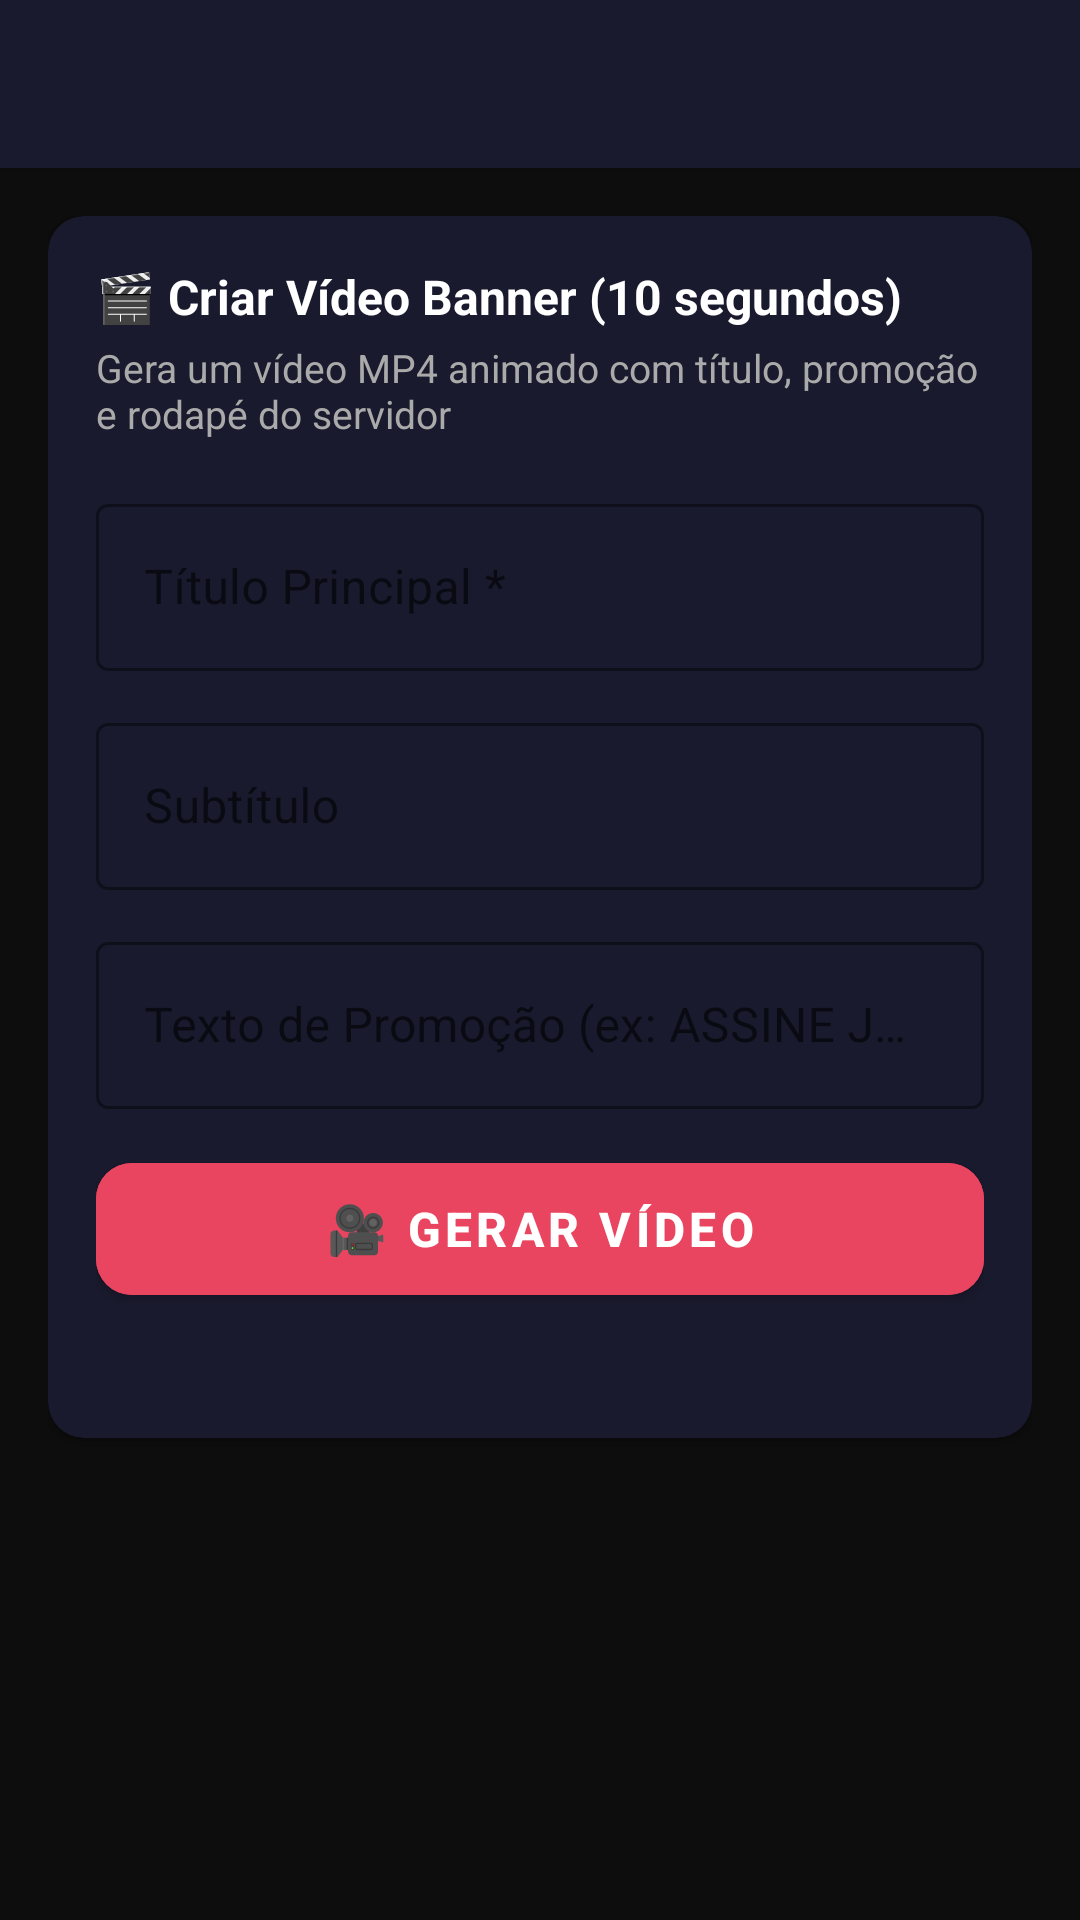

Reconstruct the res/layout file that produces this screen, plus the resources it refers to.
<!-- AndroidManifest.xml: application theme Theme.GeradorPlus -->
<!-- res/layout/activity_video_editor.xml -->
<?xml version="1.0" encoding="utf-8"?>
<androidx.coordinatorlayout.widget.CoordinatorLayout
    xmlns:android="http://schemas.android.com/apk/res/android"
    xmlns:app="http://schemas.android.com/apk/res-auto"
    android:layout_width="match_parent"
    android:layout_height="match_parent"
    android:background="@color/bg_dark">

    <com.google.android.material.appbar.AppBarLayout
        android:layout_width="match_parent"
        android:layout_height="wrap_content"
        android:background="@color/bg_surface">
        <androidx.appcompat.widget.Toolbar
            android:id="@+id/toolbar"
            android:layout_width="match_parent"
            android:layout_height="?attr/actionBarSize"
            app:titleTextColor="@color/white"
            app:navigationIconTint="@color/white"/>
    </com.google.android.material.appbar.AppBarLayout>

    <androidx.core.widget.NestedScrollView
        android:layout_width="match_parent"
        android:layout_height="match_parent"
        app:layout_behavior="@string/appbar_scrolling_view_behavior"
        android:padding="16dp"
        android:clipToPadding="false">

        <LinearLayout
            android:layout_width="match_parent"
            android:layout_height="wrap_content"
            android:orientation="vertical">

            <com.google.android.material.card.MaterialCardView
                android:layout_width="match_parent"
                android:layout_height="wrap_content"
                app:cardBackgroundColor="@color/bg_surface"
                app:cardCornerRadius="12dp"
                android:layout_marginBottom="16dp">
                <LinearLayout
                    android:layout_width="match_parent"
                    android:layout_height="wrap_content"
                    android:orientation="vertical"
                    android:padding="16dp">

                    <TextView
                        android:layout_width="wrap_content"
                        android:layout_height="wrap_content"
                        android:text="🎬 Criar Vídeo Banner (10 segundos)"
                        android:textColor="@color/white"
                        android:textSize="16sp"
                        android:textStyle="bold"
                        android:layout_marginBottom="4dp"/>

                    <TextView
                        android:layout_width="wrap_content"
                        android:layout_height="wrap_content"
                        android:text="Gera um vídeo MP4 animado com título, promoção e rodapé do servidor"
                        android:textColor="@color/text_secondary"
                        android:textSize="13sp"
                        android:layout_marginBottom="16dp"/>

                    <com.google.android.material.textfield.TextInputLayout
                        android:layout_width="match_parent"
                        android:layout_height="wrap_content"
                        android:hint="Título Principal *"
                        style="@style/Widget.MaterialComponents.TextInputLayout.OutlinedBox"
                        app:boxStrokeColor="@color/accent_red"
                        android:layout_marginBottom="12dp">
                        <com.google.android.material.textfield.TextInputEditText
                            android:id="@+id/etTitle"
                            android:layout_width="match_parent"
                            android:layout_height="wrap_content"
                            android:textColor="@color/white"/>
                    </com.google.android.material.textfield.TextInputLayout>

                    <com.google.android.material.textfield.TextInputLayout
                        android:layout_width="match_parent"
                        android:layout_height="wrap_content"
                        android:hint="Subtítulo"
                        style="@style/Widget.MaterialComponents.TextInputLayout.OutlinedBox"
                        app:boxStrokeColor="@color/accent_red"
                        android:layout_marginBottom="12dp">
                        <com.google.android.material.textfield.TextInputEditText
                            android:id="@+id/etSubtitle"
                            android:layout_width="match_parent"
                            android:layout_height="wrap_content"
                            android:textColor="@color/white"/>
                    </com.google.android.material.textfield.TextInputLayout>

                    <com.google.android.material.textfield.TextInputLayout
                        android:layout_width="match_parent"
                        android:layout_height="wrap_content"
                        android:hint="Texto de Promoção (ex: ASSINE JÁ / 50% OFF)"
                        style="@style/Widget.MaterialComponents.TextInputLayout.OutlinedBox"
                        app:boxStrokeColor="@color/accent_yellow"
                        android:layout_marginBottom="12dp">
                        <com.google.android.material.textfield.TextInputEditText
                            android:id="@+id/etPromoText"
                            android:layout_width="match_parent"
                            android:layout_height="wrap_content"
                            android:textColor="@color/white"/>
                    </com.google.android.material.textfield.TextInputLayout>

                    <com.google.android.material.button.MaterialButton
                        android:id="@+id/btnGenerateVideo"
                        android:layout_width="match_parent"
                        android:layout_height="56dp"
                        android:text="🎥 GERAR VÍDEO"
                        android:textSize="16sp"
                        android:textStyle="bold"
                        android:backgroundTint="@color/accent_red"
                        app:cornerRadius="12dp"/>

                    <ProgressBar
                        android:id="@+id/progressVideo"
                        style="@style/Widget.AppCompat.ProgressBar.Horizontal"
                        android:layout_width="match_parent"
                        android:layout_height="wrap_content"
                        android:visibility="gone"
                        android:layout_marginTop="12dp"
                        android:progressTint="@color/accent_red"
                        android:max="100"/>

                    <TextView
                        android:id="@+id/tvStatus"
                        android:layout_width="match_parent"
                        android:layout_height="wrap_content"
                        android:gravity="center"
                        android:textColor="@color/text_secondary"
                        android:textSize="13sp"
                        android:layout_marginTop="8dp"/>

                </LinearLayout>
            </com.google.android.material.card.MaterialCardView>

            <com.google.android.material.card.MaterialCardView
                android:id="@+id/cardResult"
                android:layout_width="match_parent"
                android:layout_height="wrap_content"
                app:cardBackgroundColor="@color/bg_surface"
                app:cardCornerRadius="12dp"
                android:visibility="gone"
                android:layout_marginBottom="32dp">
                <LinearLayout
                    android:layout_width="match_parent"
                    android:layout_height="wrap_content"
                    android:orientation="vertical"
                    android:padding="16dp">
                    <TextView
                        android:layout_width="wrap_content"
                        android:layout_height="wrap_content"
                        android:text="✅ Vídeo gerado com sucesso!"
                        android:textColor="@color/accent_green"
                        android:textSize="16sp"
                        android:textStyle="bold"
                        android:layout_marginBottom="12dp"/>
                    <com.google.android.material.button.MaterialButton
                        android:id="@+id/btnShareVideo"
                        android:layout_width="match_parent"
                        android:layout_height="48dp"
                        android:text="Compartilhar Vídeo"
                        app:icon="@drawable/ic_share"
                        android:backgroundTint="@color/accent_red"
                        app:cornerRadius="12dp"/>
                </LinearLayout>
            </com.google.android.material.card.MaterialCardView>

        </LinearLayout>
    </androidx.core.widget.NestedScrollView>

</androidx.coordinatorlayout.widget.CoordinatorLayout>
<!-- resources referenced by this layout -->
<resources>
  <color name="accent_green">#06D6A0</color>
  <color name="accent_red">#E94560</color>
  <color name="accent_yellow">#FFB703</color>
  <color name="bg_dark">#0D0D0D</color>
  <color name="bg_surface">#1A1A2E</color>
  <color name="text_secondary">#AAAAAA</color>
  <color name="white">#FFFFFF</color>
  <!-- drawable ic_share (drawable) -->
  <?xml version="1.0" encoding="utf-8"?>
  <vector xmlns:android="http://schemas.android.com/apk/res/android"
      android:width="24dp" android:height="24dp"
      android:viewportWidth="24" android:viewportHeight="24">
      <path android:fillColor="#AAAAAA"
          android:pathData="M18,16.08c-.76,0 -1.44,0.3 -1.96,0.77L8.91,12.7c0.05,-0.23 0.09,-0.46 0.09,-0.7s-0.04,-0.47 -0.09,-0.7l7.05,-4.11c0.54,0.5 1.25,0.81 2.04,0.81 1.66,0 3,-1.34 3,-3s-1.34,-3 -3,-3 -3,1.34 -3,3c0,0.24 0.04,0.47 0.09,0.7L8.04,9.81C7.5,9.31 6.79,9 6,9c-1.66,0 -3,1.34 -3,3s1.34,3 3,3c0.79,0 1.5,-0.31 2.04,-0.81l7.12,4.16c-0.05,0.21 -0.08,0.43 -0.08,0.65 0,1.61 1.31,2.92 2.92,2.92 1.61,0 2.92,-1.31 2.92,-2.92s-1.31,-2.92 -2.92,-2.92z"/>
  </vector>
  <style name="Theme.GeradorPlus" parent="Theme.MaterialComponents.DayNight.NoActionBar">
          <item name="colorPrimary">@color/colorPrimary</item>
          <item name="colorPrimaryVariant">@color/colorPrimaryVariant</item>
          <item name="colorOnPrimary">@color/colorOnPrimary</item>
          <item name="colorSecondary">@color/colorSecondary</item>
          <item name="colorOnSecondary">@color/colorOnSecondary</item>
          <item name="android:colorBackground">@color/bg_dark</item>
          <item name="colorSurface">@color/bg_surface</item>
          <item name="colorError">@color/colorError</item>
          <item name="android:windowBackground">@color/bg_dark</item>
          <item name="android:statusBarColor">@color/bg_dark</item>
          <item name="android:navigationBarColor">@color/bg_surface</item>
  
          
          <item name="textInputStyle">@style/Widget.MaterialComponents.TextInputLayout.OutlinedBox</item>
  
          
          <item name="chipStyle">@style/Widget.GeradorPlus.Chip</item>
  
          
          <item name="materialCardViewStyle">@style/Widget.GeradorPlus.Card</item>
      </style>
  <color name="colorPrimary">#E94560</color>
  <color name="colorPrimaryVariant">#C73652</color>
  <color name="colorOnPrimary">#FFFFFF</color>
  <color name="colorSecondary">#00B4D8</color>
  <color name="colorOnSecondary">#000000</color>
  <color name="colorError">#FF4444</color>
  <style name="Widget.GeradorPlus.Chip" parent="Widget.MaterialComponents.Chip.Action">
          <item name="android:textColor">@color/white</item>
          <item name="chipBackgroundColor">@color/bg_card</item>
          <item name="chipStrokeColor">@color/accent_red</item>
          <item name="chipStrokeWidth">1dp</item>
          <item name="checkedIconVisible">false</item>
      </style>
  <style name="Widget.GeradorPlus.Card" parent="Widget.MaterialComponents.CardView">
          <item name="cardBackgroundColor">@color/bg_surface</item>
          <item name="cardCornerRadius">12dp</item>
          <item name="cardElevation">2dp</item>
      </style>
  <color name="bg_card">#16213E</color>
</resources>
